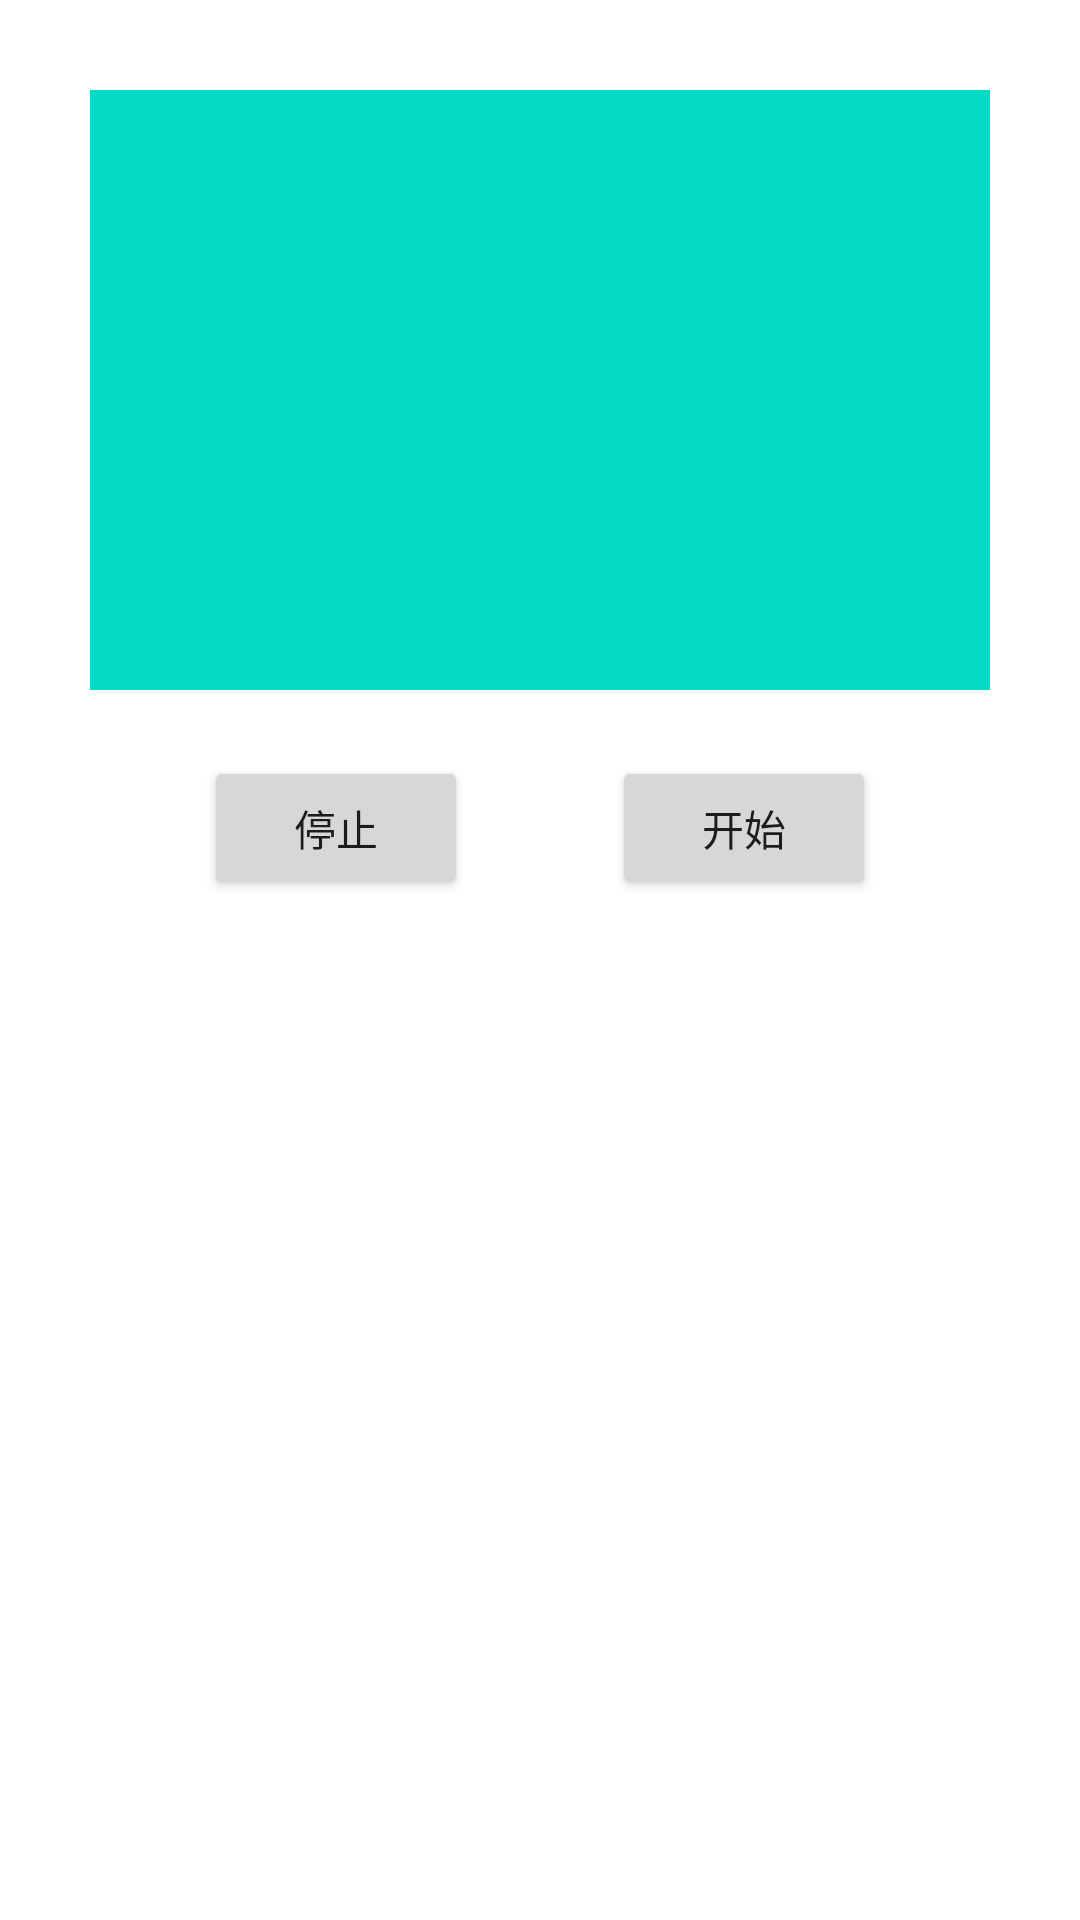

Write the Android layout XML for this screen, with the resource values it uses.
<!-- AndroidManifest.xml: application theme Theme.SylviaDanmu -->
<!-- res/layout/activity_main.xml -->
<?xml version="1.0" encoding="utf-8"?>
<androidx.constraintlayout.widget.ConstraintLayout
    xmlns:android="http://schemas.android.com/apk/res/android"
    xmlns:app="http://schemas.android.com/apk/res-auto"
    xmlns:tools="http://schemas.android.com/tools"
    android:id="@+id/layout_root"
    android:layout_width="match_parent"
    android:layout_height="match_parent"
    tools:context=".MainActivity">

    <Button
        android:id="@+id/btn_stop"
        android:layout_width="wrap_content"
        android:layout_height="wrap_content"
        android:layout_marginTop="252dp"
        android:text="停止"
        app:layout_constraintEnd_toEndOf="parent"
        app:layout_constraintHorizontal_bias="0.25"
        app:layout_constraintStart_toStartOf="parent"
        app:layout_constraintTop_toTopOf="parent" />

    <Button
        android:id="@+id/btn_start"
        android:layout_width="wrap_content"
        android:layout_height="wrap_content"
        android:layout_marginTop="252dp"
        android:text="开始"
        app:layout_constraintEnd_toEndOf="parent"
        app:layout_constraintHorizontal_bias="0.75"
        app:layout_constraintStart_toStartOf="parent"
        app:layout_constraintTop_toTopOf="parent" />

    <FrameLayout
        android:id="@+id/layout_container"
        android:layout_width="300dp"
        android:layout_height="200dp"
        android:layout_marginTop="30dp"
        android:background="@color/teal_200"
        android:orientation="horizontal"
        app:layout_constraintEnd_toEndOf="parent"
        app:layout_constraintStart_toStartOf="parent"
        app:layout_constraintTop_toTopOf="parent" />

</androidx.constraintlayout.widget.ConstraintLayout>
<!-- resources referenced by this layout -->
<resources>
  <style name="Theme.SylviaDanmu" parent="Theme.MaterialComponents.DayNight.DarkActionBar">
          
          <item name="colorPrimary">@color/purple_500</item>
          <item name="colorPrimaryVariant">@color/purple_700</item>
          <item name="colorOnPrimary">@color/white</item>
          
          <item name="colorSecondary">@color/teal_200</item>
          <item name="colorSecondaryVariant">@color/teal_700</item>
          <item name="colorOnSecondary">@color/black</item>
          
          <item name="android:statusBarColor">?attr/colorPrimaryVariant</item>
          
      </style>
  <!-- not gathered from this repository: default colours our renderer supplied (Android Studio template values) -->
  <color name="purple_500">#FF6200EE</color>
  <color name="purple_700">#FF3700B3</color>
  <color name="teal_200">#FF03DAC5</color>
  <color name="teal_700">#FF018786</color>
  <color name="black">#FF000000</color>
  <color name="white">#FFFFFFFF</color>
</resources>
